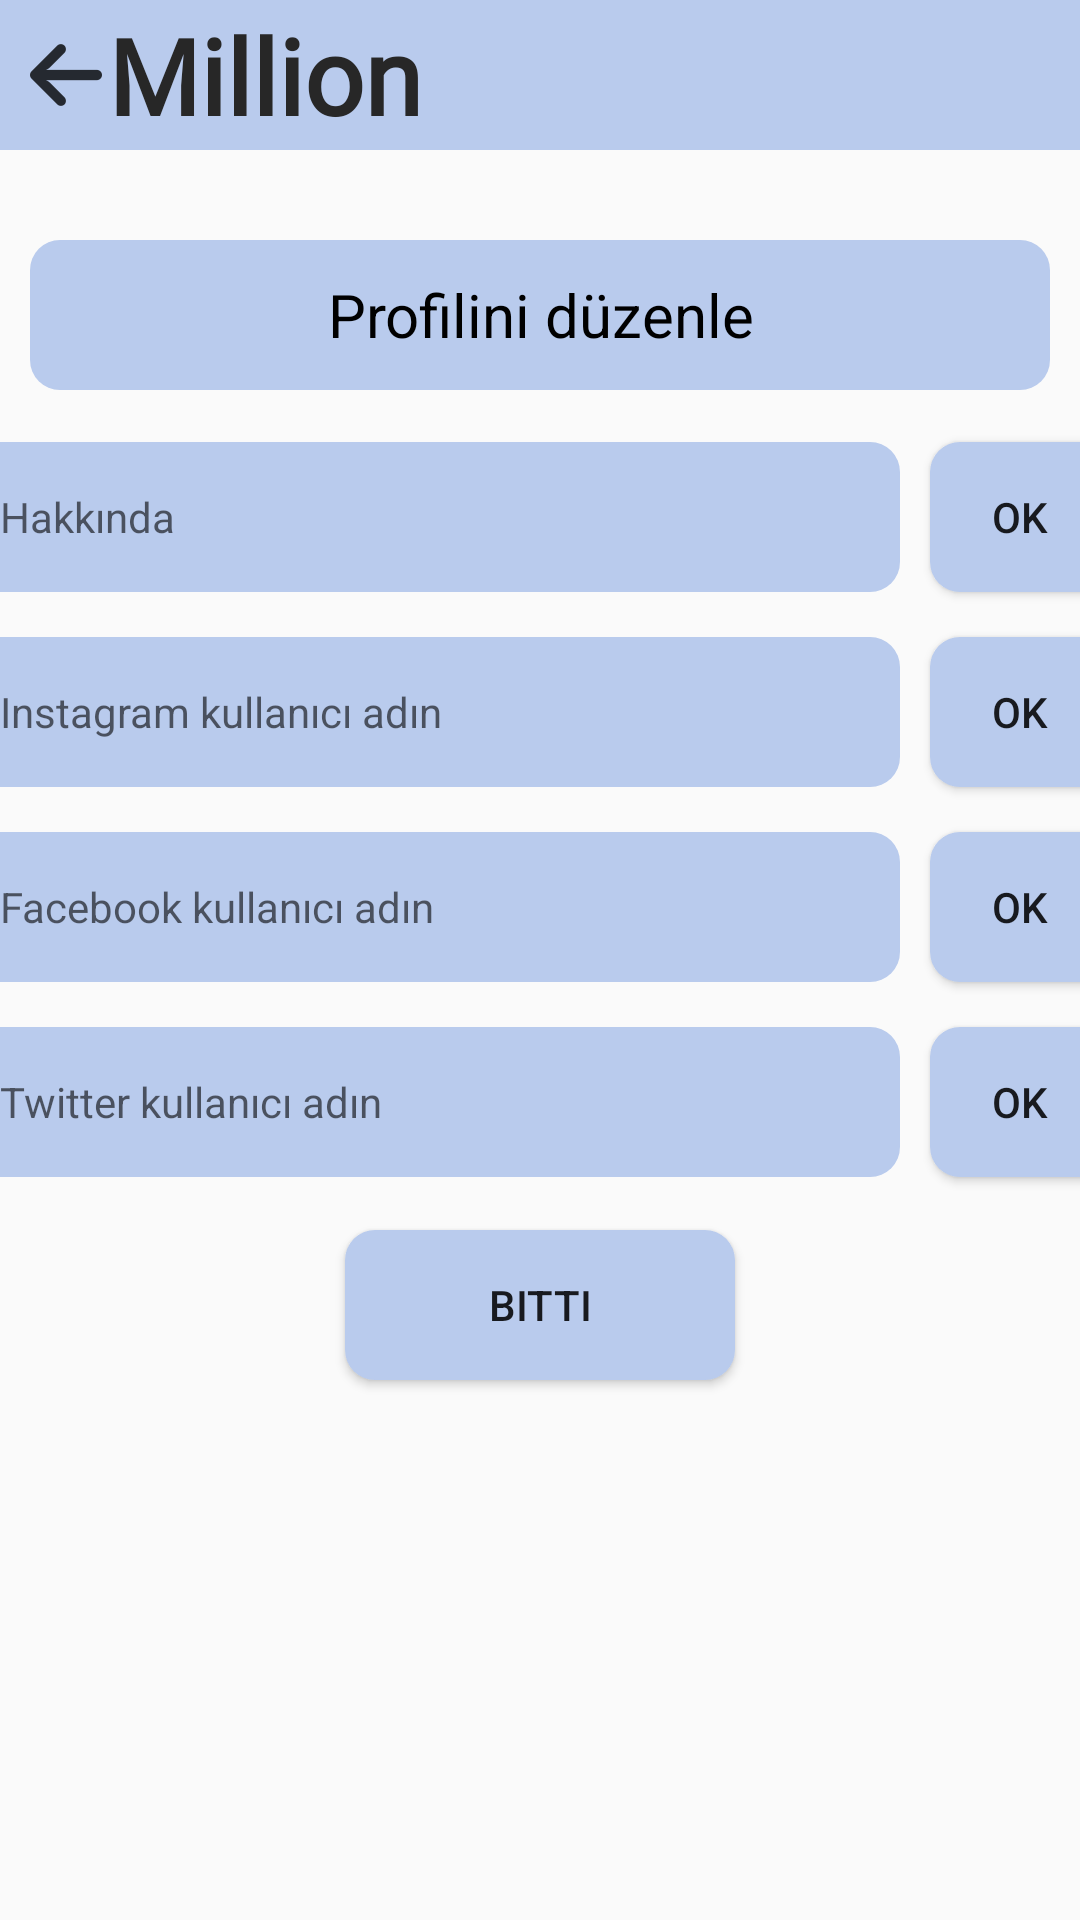

Produce the Android XML layout that renders to this screen, including the resource entries it uses.
<!-- AndroidManifest.xml: application theme Theme.Million -->
<!-- res/layout/fragment_edit_profile.xml -->
<?xml version="1.0" encoding="utf-8"?>
<LinearLayout
    xmlns:android="http://schemas.android.com/apk/res/android"
    xmlns:tools="http://schemas.android.com/tools"
    android:layout_width="match_parent"
    android:layout_height="match_parent"
    tools:context=".view.EditProfileFragment"
    android:orientation="vertical"
    android:layout_gravity="center"
    >

    <include
        android:id="@+id/include3"
        layout="@layout/appbar_edit_profile" />

    <EditText

        android:id="@+id/userProfileEditText"
        android:layout_width="match_parent"
        android:layout_height="50dp"
        android:text="Profilini düzenle"
        android:hint=""
        android:textSize="20sp"
        android:background="@drawable/text_corners_blue"
        android:layout_gravity="center"
        android:textColor="@color/black"

        android:layout_marginStart="10dp"
        android:layout_marginTop="30dp"
        android:layout_marginEnd="10dp"

        android:gravity="center"
        android:clickable="false"
        android:focusable="false"
        android:inputType="textMultiLine|textNoSuggestions"

        android:paddingStart="10dp"
        android:paddingTop="5dp"
        android:paddingEnd="10dp"
        android:paddingBottom="5dp" />

    <LinearLayout
        android:layout_width="match_parent"
        android:layout_height="65dp"
        android:orientation="horizontal"
        android:layout_gravity="center"
        android:gravity="center"
        android:layout_marginTop="10dp"
        >
        <EditText
            android:id="@+id/editProfileAboutMe"
            android:layout_width="310dp"
            android:layout_height="50dp"
            android:text=""
            android:hint="Hakkında"

            android:textSize="14sp"
            android:background="@drawable/text_corners_blue"
            android:layout_gravity="center"
            android:textColor="@color/black"


            android:layout_marginEnd="10dp"

            android:gravity="center_vertical"

            android:inputType="textMultiLine"
            android:paddingStart="10dp"
            android:paddingTop="5dp"
            android:paddingEnd="10dp"
            android:paddingBottom="5dp" />


        <Button
            android:id="@+id/editProfileAboutMeButton"
            android:layout_width="60dp"
            android:layout_height="50dp"
            android:text="OK"

            android:background="@drawable/text_corners_blue"

            />

    </LinearLayout>





    <LinearLayout
        android:layout_width="match_parent"
        android:layout_height="65dp"
        android:orientation="horizontal"
        android:layout_gravity="center"
        android:gravity="center"
        >
        <EditText
            android:id="@+id/editProfileInstagram"
            android:layout_width="310dp"
            android:layout_height="50dp"
            android:text=""
            android:hint="Instagram kullanıcı adın"

            android:textSize="14sp"
            android:background="@drawable/text_corners_blue"
            android:layout_gravity="center"
            android:textColor="@color/black"


            android:layout_marginEnd="10dp"

            android:gravity="center_vertical"

            android:inputType="textMultiLine"
            android:paddingStart="10dp"
            android:paddingTop="5dp"
            android:paddingEnd="10dp"
            android:paddingBottom="5dp" />


        <Button
            android:id="@+id/editProfileInstagramButton"
            android:layout_width="60dp"
            android:layout_height="50dp"
            android:text="OK"

            android:background="@drawable/text_corners_blue"

            />

    </LinearLayout>



    <LinearLayout
        android:layout_width="match_parent"
        android:layout_height="65dp"
        android:orientation="horizontal"
        android:layout_gravity="center"
        android:gravity="center"
        >
        <EditText
            android:id="@+id/editProfileFacebook"
            android:layout_width="310dp"
            android:layout_height="50dp"
            android:text=""
            android:hint="Facebook kullanıcı adın"

            android:textSize="14sp"
            android:background="@drawable/text_corners_blue"
            android:layout_gravity="center"
            android:textColor="@color/black"


            android:layout_marginEnd="10dp"

            android:gravity="center_vertical"

            android:inputType="textMultiLine"
            android:paddingStart="10dp"
            android:paddingTop="5dp"
            android:paddingEnd="10dp"
            android:paddingBottom="5dp" />


        <Button
            android:id="@+id/editProfileFacebookButton"
            android:layout_width="60dp"
            android:layout_height="50dp"
            android:text="OK"

            android:background="@drawable/text_corners_blue"

            />

    </LinearLayout>



    <androidx.appcompat.widget.LinearLayoutCompat
        android:layout_width="match_parent"
        android:layout_height="65dp"
        android:orientation="horizontal"
        android:layout_gravity="center"
        android:gravity="center"
        >
        
        <EditText
            android:id="@+id/editProfileTwitter"
            android:layout_width="310dp"
            android:layout_height="50dp"
            android:text=""
            android:hint="Twitter kullanıcı adın"

            android:textSize="14sp"
            android:background="@drawable/text_corners_blue"
            android:layout_gravity="center"
            android:textColor="@color/black"


            android:layout_marginEnd="10dp"

            android:gravity="center_vertical"

            android:inputType="textMultiLine"
            android:paddingStart="10dp"
            android:paddingTop="5dp"
            android:paddingEnd="10dp"
            android:paddingBottom="5dp" />


        <Button
            android:id="@+id/editProfileTwitterButton"
            android:layout_width="60dp"
            android:layout_height="50dp"
            android:text="OK"

            android:background="@drawable/text_corners_blue"

            />
    </androidx.appcompat.widget.LinearLayoutCompat>



    <Button
        android:id="@+id/editProfileFinishButton"
        android:layout_width="130dp"
        android:layout_height="50dp"
        android:text="Bitti"

        android:layout_gravity="center"
        android:background="@drawable/text_corners_blue"
        android:layout_marginTop="10dp"


        />





</LinearLayout>




<!-- res/layout/appbar_edit_profile.xml (included above) -->
<?xml version="1.0" encoding="utf-8"?>
<LinearLayout
    xmlns:android="http://schemas.android.com/apk/res/android"
    android:layout_width="match_parent"
    android:layout_height="50dp"
    android:orientation="horizontal"

    android:background="@drawable/login_background"
    >
    <LinearLayout
        android:layout_width="match_parent"
        android:layout_height="50dp"
        android:layout_marginStart="10dp"
        android:orientation="horizontal"
        android:gravity="center_vertical">

        <ImageView
            android:id="@+id/goBackButtonEditProfile"
            android:src="@drawable/ic_back_arrow"
            android:layout_width="wrap_content"
            android:layout_height="wrap_content">
        </ImageView>

        <TextView
            android:layout_width="109dp"
            android:layout_height="wrap_content"

            android:fontFamily="@font/yellow_regular"
            android:gravity="center"
            android:text="Million"
            android:textColor="#272727"
            android:textSize="35sp"

            android:textStyle="bold" />


    </LinearLayout>

</LinearLayout>
<!-- resources referenced by this layout -->
<resources>
  <color name="black">#FF000000</color>
  <!-- drawable ic_back_arrow: png bitmap (drawable-hdpi, 313 bytes) -->
  <!-- drawable login_background (drawable-v24) -->
  <vector
      xmlns:android="http://schemas.android.com/apk/res/android"
      xmlns:aapt="http://schemas.android.com/aapt"
      android:width="375dp"
      android:height="641dp"
      android:viewportWidth="375"
      android:viewportHeight="641">
  
      <group>
          <clip-path android:pathData="M0 0H375V641H0V0Z" />
          <path
              android:pathData="M0 0V641H375V0"
              android:fillColor="#B9CBED" />
      </group>
  </vector>
  <!-- drawable text_corners_blue (drawable) -->
  <?xml version="1.0" encoding="utf-8"?>
  <shape xmlns:android="http://schemas.android.com/apk/res/android">
      <corners android:radius="10dp" />
      <solid android:color="@color/customColor" />
  </shape>
  <style name="Theme.Million" parent="Theme.AppCompat.Light.NoActionBar">
          
          <item name="colorPrimary">@color/customColor</item>
          <item name="colorPrimaryVariant">@color/purple_700</item>
          <item name="colorOnPrimary">@color/white</item>
          
          <item name="colorSecondary">@color/teal_200</item>
          <item name="colorSecondaryVariant">@color/teal_700</item>
          <item name="colorOnSecondary">@color/white</item>
          
          <item name="android:statusBarColor" tools:targetApi="l">@color/customColor</item>
          
  
  
      </style>
  <color name="customColor">#B9CBED</color>
  <color name="purple_700">#FF3700B3</color>
  <color name="white">#FFFFFFFF</color>
  <color name="teal_200">#FF03DAC5</color>
  <color name="teal_700">#FF018786</color>
</resources>
